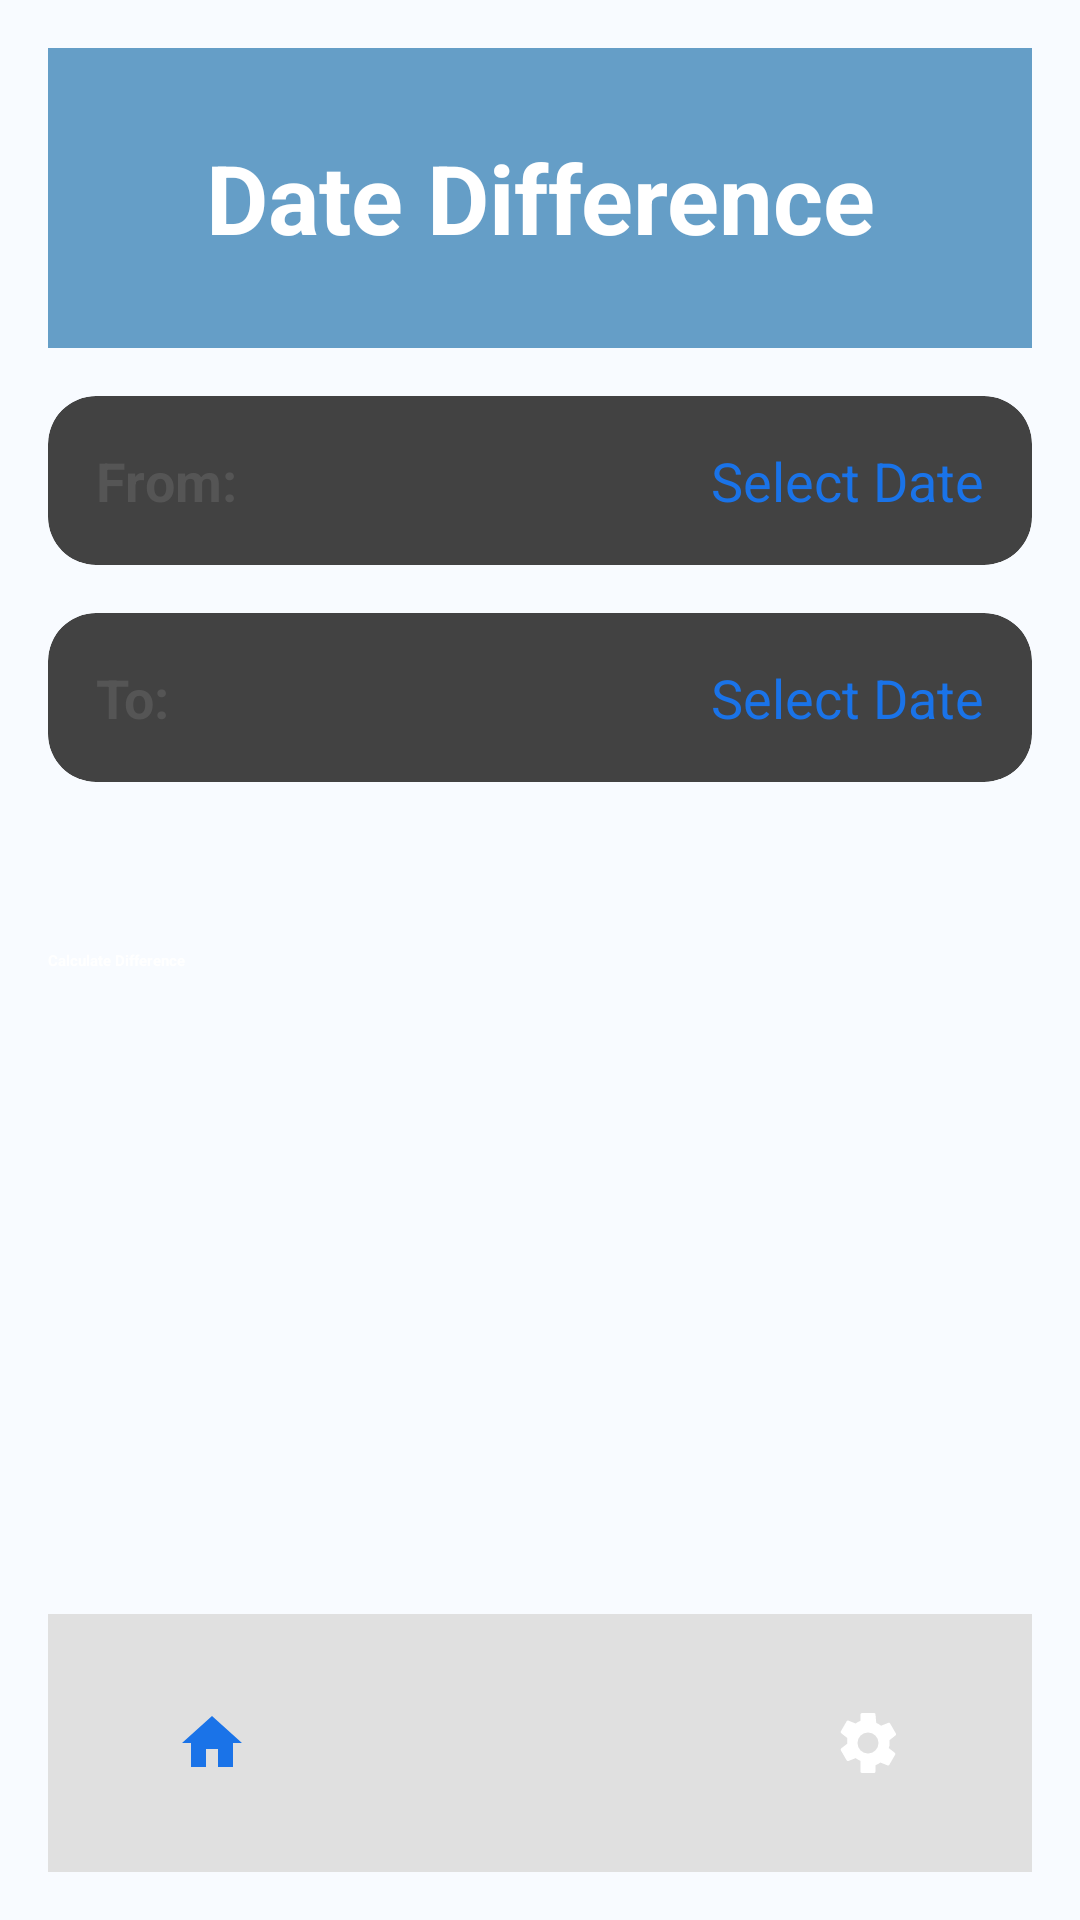

Reconstruct the res/layout file that produces this screen, plus the resources it refers to.
<!-- AndroidManifest.xml: application theme Theme.CalcMate_New -->
<!-- res/layout/activity_date_difference.xml -->
<?xml version="1.0" encoding="utf-8"?>
<LinearLayout xmlns:android="http://schemas.android.com/apk/res/android"
    xmlns:app="http://schemas.android.com/apk/res-auto"
    xmlns:tools="http://schemas.android.com/tools"
    android:layout_width="match_parent"
    android:layout_height="match_parent"
    android:orientation="vertical"
    android:background="#F8FBFF"
    android:padding="16dp"
    tools:context=".DateDifferenceActivity">

    
    <LinearLayout
        android:id="@+id/app_header"
        android:layout_width="match_parent"
        android:layout_height="100dp"
        android:orientation="horizontal"
        android:background="#659EC7"
        android:elevation="4dp"
        android:paddingStart="16dp"
        android:paddingEnd="16dp"
        android:gravity="center_vertical">

        
        <TextView
            android:id="@+id/textViewTitle"
            android:layout_width="0dp"
            android:layout_height="wrap_content"
            android:layout_weight="1"
            android:gravity="center"
            android:text="Date Difference"
            android:textColor="#FFFFFF"
            android:textSize="32sp"
            android:textStyle="bold" />
    </LinearLayout>

    
    <ScrollView
        android:layout_width="match_parent"
        android:layout_height="0dp"
        android:layout_weight="1"
        android:paddingTop="16dp">

        <LinearLayout
            android:layout_width="match_parent"
            android:layout_height="wrap_content"
            android:orientation="vertical">

            
            <androidx.cardview.widget.CardView
                android:layout_width="match_parent"
                android:layout_height="wrap_content"
                android:layout_marginBottom="16dp"
                app:cardCornerRadius="16dp"
                app:cardElevation="4dp">

                <LinearLayout
                    android:layout_width="match_parent"
                    android:layout_height="wrap_content"
                    android:orientation="horizontal"
                    android:gravity="center_vertical"
                    android:padding="16dp">

                    <TextView
                        android:layout_width="wrap_content"
                        android:layout_height="wrap_content"
                        android:text="From:"
                        android:textSize="18sp"
                        android:textStyle="bold"
                        android:textColor="#555555" />

                    <TextView
                        android:id="@+id/tvFromDate"
                        android:layout_width="0dp"
                        android:layout_height="wrap_content"
                        android:layout_weight="1"
                        android:gravity="end"
                        android:text="Select Date"
                        android:textSize="18sp"
                        android:textColor="#1A73E8"
                        android:layout_marginStart="8dp" />
                </LinearLayout>
            </androidx.cardview.widget.CardView>

            
            <androidx.cardview.widget.CardView
                android:layout_width="match_parent"
                android:layout_height="wrap_content"
                android:layout_marginBottom="16dp"
                app:cardCornerRadius="16dp"
                app:cardElevation="4dp">

                <LinearLayout
                    android:layout_width="match_parent"
                    android:layout_height="wrap_content"
                    android:orientation="horizontal"
                    android:gravity="center_vertical"
                    android:padding="16dp">

                    <TextView
                        android:layout_width="wrap_content"
                        android:layout_height="wrap_content"
                        android:text="To:"
                        android:textSize="18sp"
                        android:textStyle="bold"
                        android:textColor="#555555" />

                    <TextView
                        android:id="@+id/tvToDate"
                        android:layout_width="0dp"
                        android:layout_height="wrap_content"
                        android:layout_weight="1"
                        android:gravity="end"
                        android:text="Select Date"
                        android:textSize="18sp"
                        android:textColor="#1A73E8"
                        android:layout_marginStart="8dp" />
                </LinearLayout>
            </androidx.cardview.widget.CardView>

            
            <Button
                android:id="@+id/btnCalculate"
                android:layout_width="match_parent"
                android:layout_height="wrap_content"
                android:text="Calculate Difference"
                android:textColor="#FFFFFF"
                android:paddingVertical="16dp"
                android:backgroundTint="#659EC7"
                app:cornerRadius="16dp"
                android:layout_marginTop="24dp"
                android:textStyle="bold" />

            
            <androidx.cardview.widget.CardView
                android:layout_width="match_parent"
                android:layout_height="wrap_content"
                android:layout_marginTop="24dp"
                app:cardCornerRadius="16dp"
                app:cardElevation="4dp"
                android:visibility="gone"
                android:id="@+id/cardResult">

                <LinearLayout
                    android:layout_width="match_parent"
                    android:layout_height="wrap_content"
                    android:orientation="vertical"
                    android:padding="16dp">

                    <TextView
                        android:layout_width="wrap_content"
                        android:layout_height="wrap_content"
                        android:text="Result:"
                        android:textSize="20sp"
                        android:textStyle="bold"
                        android:textColor="#333333" />

                    <TextView
                        android:id="@+id/tvResult"
                        android:layout_width="match_parent"
                        android:layout_height="wrap_content"
                        android:layout_marginTop="8dp"
                        android:text="Difference will be displayed here."
                        android:textSize="18sp"
                        android:textColor="#1A73E8" />
                </LinearLayout>
            </androidx.cardview.widget.CardView>
        </LinearLayout>
    </ScrollView>

    
    <LinearLayout
        android:layout_width="match_parent"
        android:layout_height="86dp"
        android:orientation="horizontal"
        android:gravity="center_vertical"
        android:background="@color/background"
        android:elevation="8dp"
        android:paddingTop="8dp"
        android:paddingBottom="8dp">

        
        <ImageButton
            android:id="@+id/btnHome"
            android:layout_width="0dp"
            android:layout_height="wrap_content"
            android:layout_weight="1"
            android:src="@drawable/ic_home"
            android:background="?attr/selectableItemBackgroundBorderless"
            android:contentDescription="Home"
            android:padding="12dp" />

        
        <ImageButton
            android:id="@+id/btnHistory"
            android:layout_width="0dp"
            android:layout_height="wrap_content"
            android:layout_weight="1"
            android:src="@drawable/ic_history"
            android:background="?attr/selectableItemBackgroundBorderless"
            android:contentDescription="History"
            android:padding="12dp" />

        
        <ImageButton
            android:id="@+id/btnSettings"
            android:layout_width="0dp"
            android:layout_height="wrap_content"
            android:layout_weight="1"
            android:src="@drawable/ic_settings"
            android:background="?attr/selectableItemBackgroundBorderless"
            android:contentDescription="Settings"
            android:padding="12dp" />
    </LinearLayout>
</LinearLayout>
<!-- resources referenced by this layout -->
<resources>
  <color name="background">@color/background_light</color>
  <!-- drawable ic_history (drawable) -->
  <vector xmlns:android="http://schemas.android.com/apk/res/android"
      android:width="24dp"
      android:height="24dp"
      android:viewportWidth="24"
      android:viewportHeight="24"
  
      >
      <path
          android:fillColor="?attr/colorControlNormal"
          android:pathData="M12,4A8,8 0 1,0 20,12A8,8 0 0,0 12,4M12,2A10,10 0 1,1 2,12A10,10 0 0,1 12,2M12.5,7H11V13L15.25,15.52L16,14.27L12.5,12.25V7Z" />
  </vector>
  <!-- drawable ic_home (drawable) -->
  <vector xmlns:android="http://schemas.android.com/apk/res/android"
      android:width="24dp"
      android:height="24dp"
      android:viewportWidth="24"
      android:viewportHeight="24">
      <path
          android:fillColor="#1A73E8"
          android:pathData="M10,20v-6h4v6h5v-8h3L12,3 2,12h3v8z"/>
  </vector>
  <!-- drawable ic_settings (drawable) -->
  <vector xmlns:android="http://schemas.android.com/apk/res/android"
      android:width="24dp"
      android:height="24dp"
      android:viewportWidth="24"
      android:viewportHeight="24">
      <path
          android:fillColor="#FFFFFF"
          android:pathData="M19.14,12.94c0.04,-0.3 0.06,-0.61 0.06,-0.94s-0.02,-0.64 -0.06,-0.94l2.03,-1.58a0.5,0.5 0 0,0 0.12,-0.66l-1.92,-3.32a0.5,0.5 0 0,0 -0.61,-0.22l-2.39,0.96a7.007,7.007 0 0,0 -1.62,-0.94L14.5,2.5a0.5,0.5 0 0,0 -0.5,-0.5h-4a0.5,0.5 0 0,0 -0.5,0.5v2.07c-0.59,0.25 -1.14,0.56 -1.62,0.94L5.49,4.55a0.5,0.5 0 0,0 -0.61,0.22L2.96,8.09a0.5,0.5 0 0,0 0.12,0.66l2.03,1.58c-0.04,0.3 -0.06,0.61 -0.06,0.94s0.02,0.64 0.06,0.94l-2.03,1.58a0.5,0.5 0 0,0 -0.12,0.66l1.92,3.32a0.5,0.5 0 0,0 0.61,0.22l2.39,-0.96c0.48,0.38 1.03,0.69 1.62,0.94V21.5a0.5,0.5 0 0,0 0.5,0.5h4a0.5,0.5 0 0,0 0.5,-0.5v-2.07c0.59,-0.25 1.14,-0.56 1.62,-0.94l2.39,0.96a0.5,0.5 0 0,0 0.61,-0.22l1.92,-3.32a0.5,0.5 0 0,0 -0.12,-0.66l-2.03,-1.58zM12,15.5a3.5,3.5 0 1,1 0,-7a3.5,3.5 0 0,1 0,7z" />
  </vector>
  <color name="background_light">#E0E0E0</color>
</resources>
